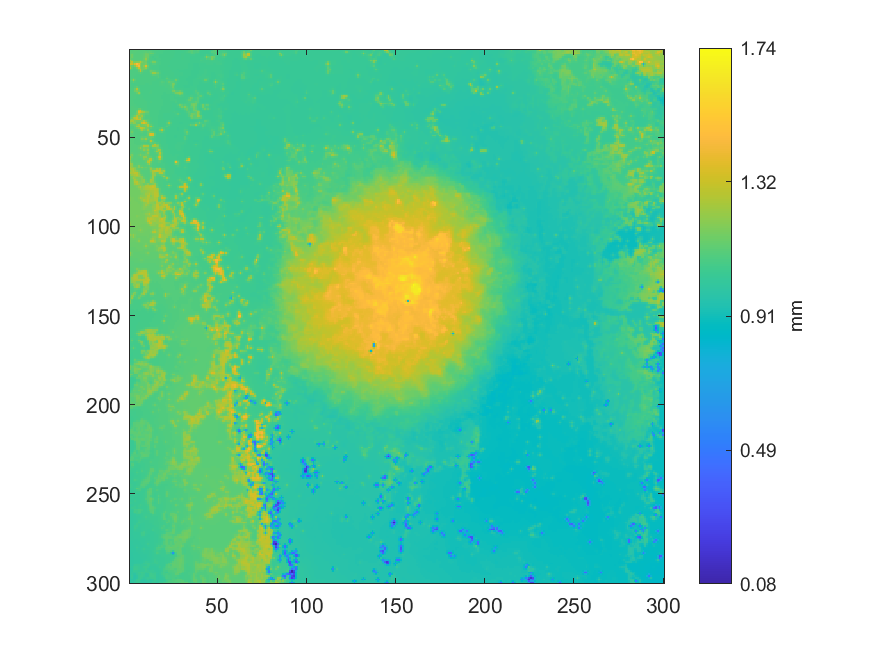

The data file committed next to this chart (first rows):
1.10234192674906, 1.10229478071215, 1.10288844579436, 1.10492229967349, 1.10417232163666, 1.10048335444843, 1.09892320342554, 1.09792870632927, 1.09710597704208, 1.0953177977132, 1.0912565194473, 1.09074810316584, 1.08470061015991, 1.08266029551691, 1.08130788382858, 1.07832098750923, 1.07673457784564, 1.07570289522025, 1.07256016344572, 1.07124004077354, 1.07088639611075, 1.07013632193106, 1.06870101633819, 1.06747164734083
1.105, 1.105, 1.104, 1.104, 1.103, 1.102, 1.101, 1.1, 1.106, 1.118, 1.109, 1.12, 1.104, 1.094, 1.08, 1.076, 1.074, 1.074, 1.072, 1.071, 1.069, 1.068, 1.068, 1.068
1.108, 1.115, 1.106, 1.101, 1.101, 1.102, 1.102, 1.104, 1.118, 1.145, 1.139, 1.113, 1.143, 1.134, 1.086, 1.073, 1.072, 1.073, 1.071, 1.068, 1.068, 1.067, 1.067, 1.067
1.117, 1.15, 1.111, 1.099, 1.1, 1.102, 1.104, 1.106, 1.121, 1.155, 1.149, 1.098, 1.095, 1.09, 1.077, 1.073, 1.071, 1.071, 1.07, 1.067, 1.066, 1.066, 1.067, 1.067
1.117, 1.149, 1.111, 1.098, 1.099, 1.102, 1.104, 1.106, 1.127, 1.168, 1.144, 1.092, 1.078, 1.07, 1.077, 1.078, 1.073, 1.071, 1.07, 1.067, 1.065, 1.066, 1.066, 1.066
1.146, 1.12, 1.104, 1.1, 1.102, 1.103, 1.104, 1.105, 1.139, 1.22, 1.123, 1.084, 1.08, 1.071, 1.07, 1.072, 1.072, 1.071, 1.069, 1.066, 1.065, 1.066, 1.066, 1.065
1.276, 1.173, 1.112, 1.104, 1.108, 1.116, 1.147, 1.119, 1.127, 1.173, 1.104, 1.081, 1.088, 1.103, 1.095, 1.076, 1.071, 1.071, 1.068, 1.067, 1.066, 1.066, 1.065, 1.064
1.235, 1.308, 1.169, 1.173, 1.192, 1.207, 1.291, 1.177, 1.146, 1.152, 1.097, 1.081, 1.1, 1.173, 1.17, 1.093, 1.073, 1.071, 1.068, 1.067, 1.067, 1.067, 1.065, 1.063
1.333, 1.332, 1.228, 1.375, 1.454, 1.402, 1.215, 1.142, 1.146, 1.172, 1.101, 1.08, 1.084, 1.1, 1.098, 1.078, 1.072, 1.072, 1.069, 1.068, 1.067, 1.066, 1.065, 1.063
1.198, 1.153, 1.126, 1.198, 1.377, 1.437, 1.195, 1.139, 1.199, 1.377, 1.153, 1.081, 1.078, 1.076, 1.074, 1.073, 1.071, 1.071, 1.069, 1.067, 1.066, 1.065, 1.064, 1.063
1.286, 1.131, 1.092, 1.101, 1.181, 1.327, 1.208, 1.147, 1.161, 1.215, 1.114, 1.081, 1.078, 1.076, 1.074, 1.073, 1.071, 1.07, 1.069, 1.067, 1.066, 1.066, 1.065, 1.064
1.137, 1.097, 1.088, 1.088, 1.098, 1.176, 1.293, 1.156, 1.147, 1.124, 1.09, 1.086, 1.094, 1.081, 1.075, 1.074, 1.073, 1.07, 1.069, 1.067, 1.067, 1.067, 1.067, 1.064
1.087, 1.087, 1.087, 1.086, 1.085, 1.136, 1.293, 1.139, 1.097, 1.089, 1.083, 1.097, 1.148, 1.129, 1.115, 1.094, 1.094, 1.074, 1.068, 1.067, 1.067, 1.067, 1.067, 1.066
1.085, 1.086, 1.085, 1.085, 1.084, 1.094, 1.126, 1.093, 1.082, 1.081, 1.081, 1.087, 1.127, 1.229, 1.23, 1.152, 1.154, 1.086, 1.065, 1.064, 1.066, 1.066, 1.067, 1.067
1.085, 1.085, 1.085, 1.084, 1.084, 1.083, 1.083, 1.08, 1.081, 1.08, 1.081, 1.082, 1.09, 1.117, 1.116, 1.097, 1.101, 1.075, 1.067, 1.065, 1.066, 1.066, 1.066, 1.066
1.084, 1.084, 1.084, 1.084, 1.083, 1.083, 1.082, 1.08, 1.08, 1.08, 1.08, 1.081, 1.081, 1.081, 1.08, 1.086, 1.109, 1.078, 1.069, 1.069, 1.07, 1.078, 1.069, 1.066
1.082, 1.092, 1.121, 1.092, 1.082, 1.081, 1.081, 1.081, 1.08, 1.08, 1.08, 1.08, 1.08, 1.08, 1.08, 1.079, 1.083, 1.073, 1.07, 1.07, 1.082, 1.117, 1.08, 1.067
1.084, 1.12, 1.236, 1.119, 1.081, 1.08, 1.08, 1.081, 1.08, 1.079, 1.079, 1.078, 1.079, 1.079, 1.079, 1.077, 1.076, 1.075, 1.079, 1.075, 1.075, 1.088, 1.09, 1.079
1.087, 1.088, 1.117, 1.088, 1.078, 1.079, 1.08, 1.08, 1.078, 1.078, 1.078, 1.078, 1.078, 1.075, 1.076, 1.076, 1.077, 1.083, 1.102, 1.091, 1.076, 1.088, 1.134, 1.106
1.084, 1.075, 1.076, 1.077, 1.078, 1.079, 1.079, 1.078, 1.078, 1.077, 1.077, 1.078, 1.078, 1.076, 1.075, 1.076, 1.077, 1.08, 1.084, 1.082, 1.077, 1.08, 1.091, 1.101
1.084, 1.08, 1.079, 1.078, 1.078, 1.076, 1.075, 1.076, 1.077, 1.076, 1.077, 1.077, 1.077, 1.076, 1.075, 1.076, 1.076, 1.078, 1.078, 1.078, 1.078, 1.078, 1.078, 1.098
1.084, 1.083, 1.082, 1.094, 1.124, 1.085, 1.073, 1.074, 1.075, 1.075, 1.075, 1.076, 1.077, 1.076, 1.076, 1.076, 1.076, 1.077, 1.077, 1.077, 1.078, 1.078, 1.078, 1.096
1.084, 1.084, 1.086, 1.14, 1.275, 1.122, 1.072, 1.073, 1.075, 1.076, 1.076, 1.076, 1.077, 1.077, 1.076, 1.075, 1.075, 1.075, 1.075, 1.075, 1.075, 1.076, 1.078, 1.088
1.085, 1.085, 1.095, 1.143, 1.185, 1.133, 1.082, 1.075, 1.076, 1.077, 1.077, 1.077, 1.078, 1.077, 1.076, 1.074, 1.074, 1.074, 1.073, 1.071, 1.072, 1.073, 1.074, 1.09
1.086, 1.086, 1.088, 1.097, 1.133, 1.23, 1.113, 1.077, 1.077, 1.077, 1.077, 1.078, 1.078, 1.077, 1.076, 1.074, 1.073, 1.073, 1.072, 1.069, 1.069, 1.071, 1.072, 1.075
1.088, 1.088, 1.086, 1.084, 1.092, 1.118, 1.088, 1.077, 1.077, 1.077, 1.076, 1.077, 1.077, 1.077, 1.076, 1.074, 1.074, 1.073, 1.071, 1.068, 1.069, 1.071, 1.071, 1.071
1.089, 1.089, 1.087, 1.085, 1.084, 1.082, 1.08, 1.078, 1.077, 1.077, 1.077, 1.077, 1.077, 1.077, 1.076, 1.075, 1.074, 1.073, 1.071, 1.069, 1.069, 1.069, 1.07, 1.071
1.089, 1.089, 1.087, 1.085, 1.084, 1.082, 1.081, 1.079, 1.077, 1.077, 1.076, 1.076, 1.077, 1.076, 1.075, 1.074, 1.073, 1.073, 1.071, 1.07, 1.069, 1.069, 1.071, 1.072
1.087, 1.085, 1.084, 1.083, 1.082, 1.082, 1.081, 1.08, 1.078, 1.077, 1.077, 1.077, 1.077, 1.076, 1.075, 1.073, 1.073, 1.072, 1.071, 1.07, 1.069, 1.069, 1.07, 1.072
1.086, 1.086, 1.084, 1.083, 1.082, 1.082, 1.082, 1.08, 1.079, 1.078, 1.077, 1.077, 1.078, 1.076, 1.075, 1.073, 1.072, 1.072, 1.071, 1.07, 1.07, 1.07, 1.07, 1.07
1.087, 1.087, 1.086, 1.084, 1.082, 1.082, 1.082, 1.081, 1.08, 1.078, 1.076, 1.077, 1.077, 1.076, 1.075, 1.073, 1.073, 1.072, 1.071, 1.07, 1.069, 1.069, 1.069, 1.065
1.088, 1.088, 1.088, 1.085, 1.083, 1.082, 1.081, 1.081, 1.08, 1.078, 1.077, 1.077, 1.076, 1.076, 1.074, 1.073, 1.073, 1.072, 1.071, 1.07, 1.069, 1.069, 1.068, 1.065
1.089, 1.091, 1.091, 1.088, 1.085, 1.084, 1.083, 1.083, 1.081, 1.078, 1.077, 1.076, 1.075, 1.075, 1.074, 1.074, 1.074, 1.073, 1.071, 1.07, 1.07, 1.07, 1.069, 1.066
1.089, 1.092, 1.093, 1.091, 1.094, 1.127, 1.138, 1.096, 1.082, 1.08, 1.077, 1.076, 1.075, 1.075, 1.074, 1.074, 1.074, 1.072, 1.07, 1.07, 1.07, 1.069, 1.068, 1.066
1.091, 1.093, 1.093, 1.091, 1.13, 1.306, 1.349, 1.173, 1.121, 1.098, 1.093, 1.079, 1.075, 1.074, 1.074, 1.074, 1.074, 1.071, 1.069, 1.069, 1.068, 1.067, 1.066, 1.065
1.092, 1.093, 1.093, 1.092, 1.15, 1.368, 1.348, 1.264, 1.226, 1.15, 1.14, 1.09, 1.075, 1.074, 1.074, 1.074, 1.073, 1.07, 1.069, 1.067, 1.066, 1.066, 1.065, 1.064
1.09, 1.094, 1.094, 1.101, 1.167, 1.275, 1.184, 1.166, 1.13, 1.103, 1.1, 1.086, 1.077, 1.075, 1.075, 1.073, 1.072, 1.069, 1.067, 1.064, 1.064, 1.064, 1.064, 1.063
1.09, 1.1, 1.127, 1.168, 1.276, 1.183, 1.18, 1.238, 1.123, 1.088, 1.087, 1.085, 1.077, 1.075, 1.074, 1.071, 1.07, 1.068, 1.066, 1.064, 1.064, 1.064, 1.063, 1.062
1.097, 1.143, 1.237, 1.292, 1.328, 1.22, 1.287, 1.171, 1.101, 1.09, 1.09, 1.087, 1.079, 1.075, 1.074, 1.071, 1.07, 1.067, 1.065, 1.064, 1.064, 1.063, 1.062, 1.06
1.145, 1.225, 1.2, 1.252, 1.316, 1.301, 1.336, 1.156, 1.124, 1.101, 1.098, 1.091, 1.08, 1.076, 1.074, 1.072, 1.07, 1.068, 1.067, 1.065, 1.064, 1.064, 1.062, 1.059
1.237, 1.25, 1.242, 1.177, 1.156, 1.152, 1.167, 1.191, 1.272, 1.168, 1.105, 1.089, 1.081, 1.077, 1.074, 1.072, 1.07, 1.069, 1.068, 1.065, 1.064, 1.074, 1.102, 1.068
1.19, 1.162, 1.216, 1.205, 1.133, 1.132, 1.155, 1.321, 1.374, 1.294, 1.172, 1.1, 1.085, 1.078, 1.074, 1.072, 1.07, 1.069, 1.069, 1.066, 1.066, 1.104, 1.222, 1.096
1.112, 1.105, 1.12, 1.133, 1.17, 1.234, 1.144, 1.156, 1.164, 1.19, 1.286, 1.143, 1.124, 1.086, 1.074, 1.072, 1.07, 1.069, 1.069, 1.067, 1.069, 1.083, 1.101, 1.066
1.095, 1.096, 1.097, 1.13, 1.258, 1.278, 1.184, 1.148, 1.139, 1.155, 1.27, 1.168, 1.241, 1.119, 1.075, 1.073, 1.071, 1.07, 1.069, 1.068, 1.077, 1.105, 1.068, 1.056
1.095, 1.095, 1.096, 1.104, 1.136, 1.178, 1.31, 1.31, 1.25, 1.158, 1.162, 1.106, 1.118, 1.087, 1.074, 1.072, 1.073, 1.093, 1.123, 1.08, 1.067, 1.071, 1.059, 1.055
1.1, 1.111, 1.099, 1.096, 1.097, 1.108, 1.174, 1.254, 1.156, 1.135, 1.226, 1.12, 1.08, 1.076, 1.074, 1.071, 1.081, 1.162, 1.29, 1.117, 1.062, 1.058, 1.056, 1.055
1.115, 1.161, 1.112, 1.096, 1.095, 1.095, 1.102, 1.12, 1.096, 1.096, 1.135, 1.159, 1.143, 1.132, 1.085, 1.07, 1.07, 1.089, 1.119, 1.074, 1.06, 1.057, 1.056, 1.055
1.103, 1.114, 1.102, 1.096, 1.095, 1.095, 1.095, 1.093, 1.089, 1.089, 1.136, 1.322, 1.372, 1.352, 1.13, 1.07, 1.066, 1.064, 1.063, 1.06, 1.058, 1.056, 1.055, 1.055
1.101, 1.101, 1.099, 1.096, 1.095, 1.095, 1.096, 1.095, 1.091, 1.09, 1.135, 1.317, 1.37, 1.348, 1.127, 1.069, 1.067, 1.065, 1.063, 1.06, 1.058, 1.057, 1.055, 1.054
1.101, 1.1, 1.098, 1.096, 1.095, 1.096, 1.103, 1.119, 1.106, 1.127, 1.105, 1.132, 1.139, 1.131, 1.084, 1.07, 1.067, 1.065, 1.064, 1.06, 1.059, 1.057, 1.055, 1.053
1.101, 1.1, 1.098, 1.096, 1.096, 1.096, 1.12, 1.185, 1.151, 1.238, 1.123, 1.097, 1.129, 1.088, 1.073, 1.07, 1.068, 1.064, 1.063, 1.061, 1.059, 1.057, 1.055, 1.053
1.103, 1.1, 1.098, 1.096, 1.095, 1.095, 1.101, 1.116, 1.106, 1.125, 1.096, 1.134, 1.278, 1.125, 1.075, 1.071, 1.069, 1.065, 1.063, 1.061, 1.06, 1.057, 1.055, 1.054
1.104, 1.101, 1.099, 1.097, 1.095, 1.094, 1.094, 1.094, 1.092, 1.089, 1.088, 1.098, 1.131, 1.101, 1.12, 1.089, 1.087, 1.07, 1.063, 1.062, 1.061, 1.058, 1.056, 1.055
1.103, 1.101, 1.099, 1.098, 1.096, 1.096, 1.095, 1.104, 1.138, 1.131, 1.127, 1.094, 1.093, 1.165, 1.288, 1.165, 1.159, 1.087, 1.064, 1.063, 1.062, 1.059, 1.057, 1.055
1.104, 1.102, 1.101, 1.1, 1.099, 1.105, 1.124, 1.142, 1.278, 1.26, 1.246, 1.119, 1.121, 1.255, 1.254, 1.21, 1.175, 1.089, 1.065, 1.063, 1.062, 1.059, 1.057, 1.055
1.104, 1.103, 1.101, 1.1, 1.1, 1.127, 1.212, 1.144, 1.17, 1.153, 1.164, 1.104, 1.097, 1.129, 1.128, 1.155, 1.152, 1.111, 1.073, 1.064, 1.062, 1.059, 1.057, 1.055
1.106, 1.103, 1.102, 1.102, 1.101, 1.108, 1.13, 1.133, 1.202, 1.158, 1.222, 1.119, 1.088, 1.09, 1.1, 1.168, 1.282, 1.228, 1.096, 1.065, 1.061, 1.06, 1.058, 1.055
1.105, 1.103, 1.102, 1.103, 1.103, 1.102, 1.103, 1.111, 1.131, 1.125, 1.157, 1.104, 1.088, 1.088, 1.123, 1.241, 1.184, 1.194, 1.096, 1.066, 1.062, 1.06, 1.059, 1.056
1.109, 1.118, 1.106, 1.103, 1.103, 1.107, 1.123, 1.113, 1.11, 1.135, 1.21, 1.118, 1.089, 1.087, 1.096, 1.123, 1.145, 1.292, 1.123, 1.067, 1.064, 1.062, 1.061, 1.058
1.15, 1.172, 1.118, 1.103, 1.104, 1.123, 1.181, 1.131, 1.133, 1.144, 1.145, 1.103, 1.091, 1.088, 1.086, 1.095, 1.162, 1.253, 1.111, 1.067, 1.065, 1.063, 1.062, 1.059
1.247, 1.146, 1.106, 1.103, 1.104, 1.108, 1.12, 1.129, 1.214, 1.216, 1.134, 1.131, 1.127, 1.093, 1.085, 1.123, 1.301, 1.363, 1.132, 1.069, 1.065, 1.063, 1.061, 1.06
... 239 more rows
